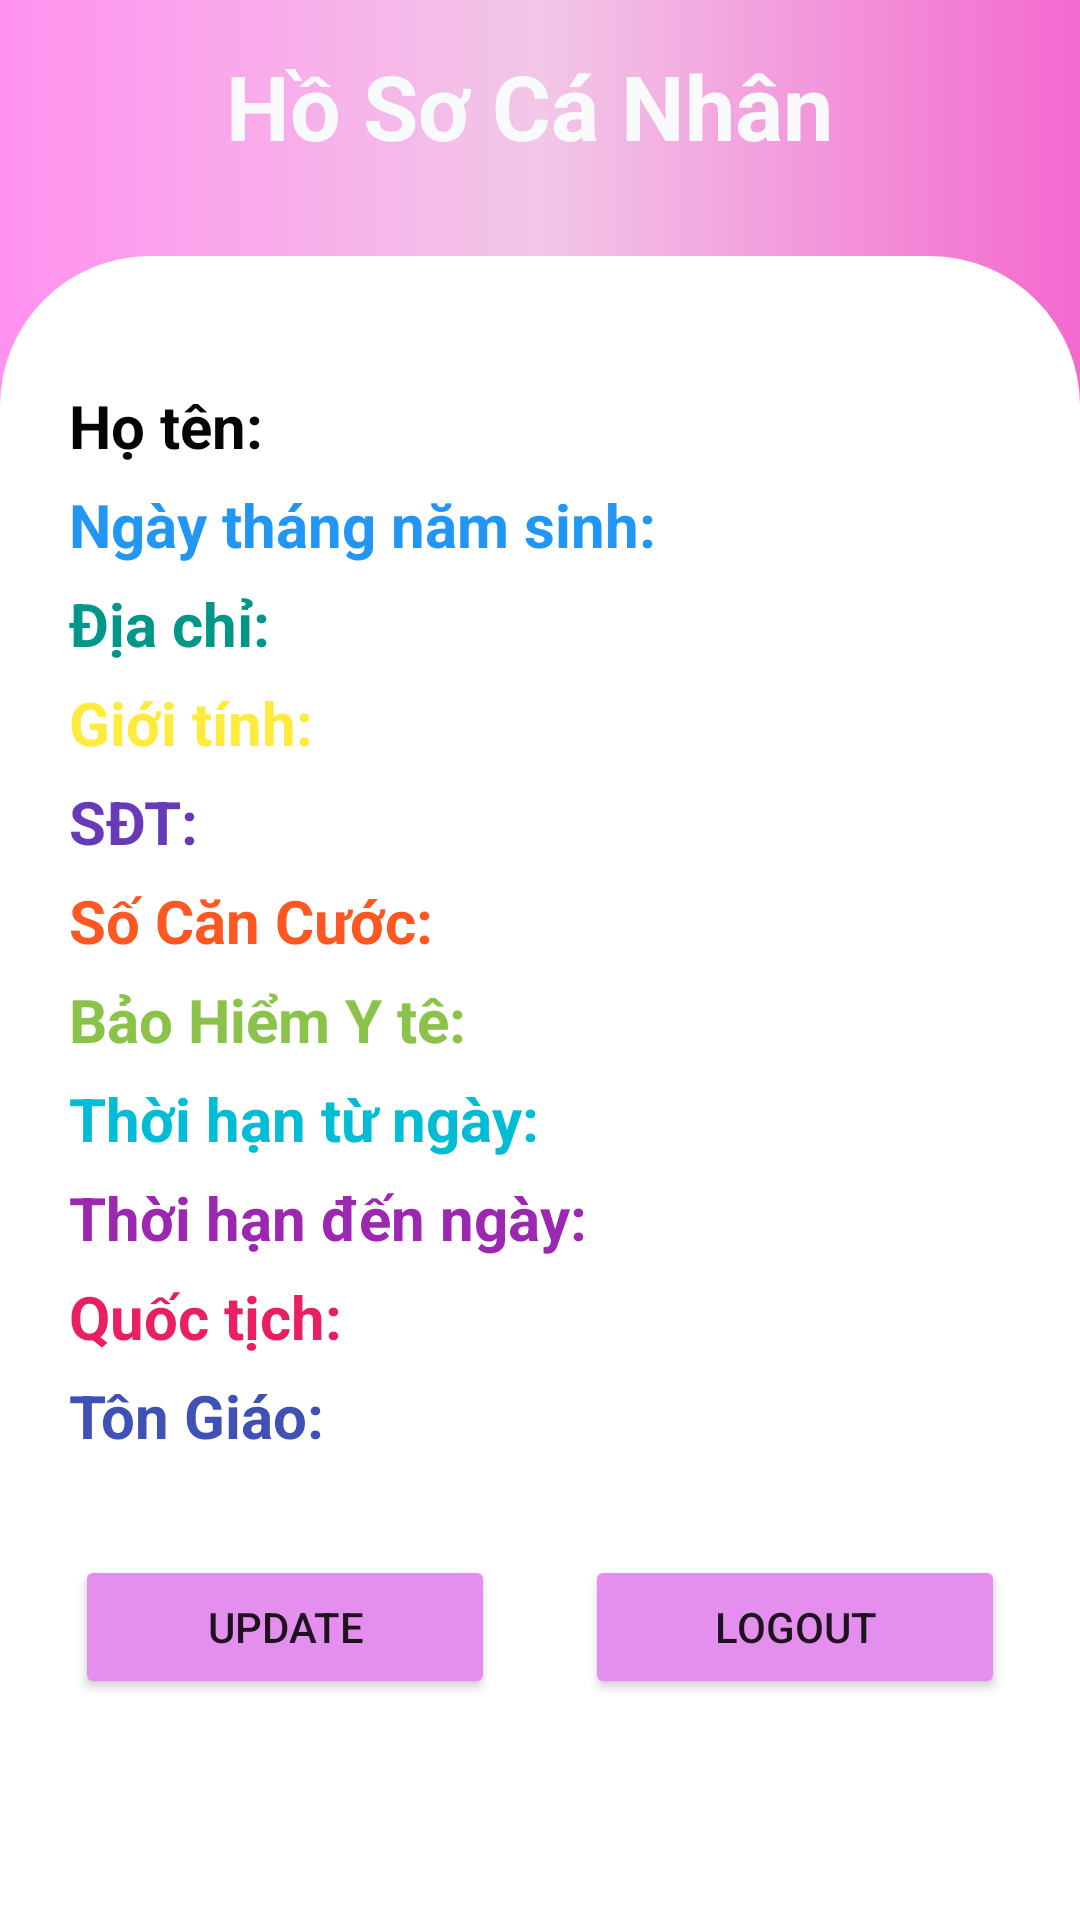

This screen was rendered from an Android layout file. Write that file and the resources it references.
<!-- AndroidManifest.xml: application theme Theme.SOSKDIENTU -->
<!-- res/layout/fragment_ho_so_ca_nhan.xml -->
<?xml version="1.0" encoding="utf-8"?>
<LinearLayout xmlns:android="http://schemas.android.com/apk/res/android"
    xmlns:tools="http://schemas.android.com/tools"
    android:layout_width="match_parent"
    android:layout_height="match_parent"
    android:background="@drawable/background_layout"
    android:orientation="vertical"
    tools:context=".fragment.HoSoCaNhanFragment">
    <TextView
        android:layout_width="match_parent"
        android:layout_height="wrap_content"

        android:gravity="center"
        android:text="Hồ Sơ Cá Nhân "
        android:textColor="#F9FAFB"
        android:textSize="30dp"
        android:layout_marginTop="15dp"
        android:textStyle="bold" />
<LinearLayout
    android:layout_width="match_parent"
    android:layout_height="666dp"
    android:orientation="vertical"
    android:background="@drawable/bogoclayout"
    android:layout_marginTop="30dp"
>
    <TextView
        android:id="@+id/tv_hoten1"
        android:layout_marginLeft="20dp"
        android:layout_marginTop="40dp"
        android:text="Họ tên:"
        android:layout_below="@+id/tv_maTV"
        android:textColor="#050505"
        android:textStyle="bold"
        android:padding="3dp"
        android:textSize="20sp"
        android:layout_width="wrap_content"
        android:layout_height="wrap_content"/>
    <TextView
        android:id="@+id/tv_namsinh1"
        android:text="Ngày tháng năm sinh:"
        android:layout_marginLeft="20dp"
        android:layout_below="@+id/tv_hotenTV"
        android:textColor="#2196F3"
        android:textStyle="bold"
        android:padding="3dp"
        android:textSize="20sp"
        android:layout_width="wrap_content"
        android:layout_height="wrap_content"/>
    <TextView
        android:id="@+id/tv_diachi1"
        android:text="Địa chỉ:"
        android:layout_marginLeft="20dp"
        android:layout_below="@+id/tv_namsinh"
        android:textColor="#009688"
        android:textStyle="bold"
        android:padding="3dp"
        android:textSize="20sp"
        android:layout_width="wrap_content"
        android:layout_height="wrap_content"/>
    <TextView
        android:id="@+id/tv_gioitinh1"
        android:text="Giới tính:"
        android:layout_below="@+id/tv_diachi"
        android:textColor="#FFEB3B"
        android:textStyle="bold"
        android:layout_marginLeft="20dp"
        android:padding="3dp"
        android:textSize="20sp"
        android:layout_width="wrap_content"
        android:layout_height="wrap_content"/>
    <TextView
        android:id="@+id/tv_sodienthoai1"
        android:text="SĐT:"
        android:layout_below="@+id/tv_gioitinh"
        android:textColor="#673AB7"
        android:layout_marginLeft="20dp"
        android:textStyle="bold"
        android:padding="3dp"
        android:textSize="20sp"
        android:layout_width="wrap_content"
        android:layout_height="wrap_content"/>
    <TextView
        android:id="@+id/tv_socancuoc1"
        android:text="Số Căn Cước:"
        android:layout_below="@+id/tv_sodienthoai"
        android:textColor="#FF5722"
        android:textStyle="bold"
        android:layout_marginLeft="20dp"
        android:padding="3dp"
        android:textSize="20sp"
        android:layout_width="wrap_content"
        android:layout_height="wrap_content"/>
    <TextView
        android:id="@+id/tv_sobaohiemyte1"
        android:text="Bảo Hiểm Y tê:"
        android:layout_below="@+id/tv_socancuoc"
        android:textColor="#8BC34A"
        android:layout_marginLeft="20dp"
        android:textStyle="bold"
        android:padding="3dp"
        android:textSize="20sp"
        android:layout_width="wrap_content"
        android:layout_height="wrap_content"/>
    <TextView
        android:id="@+id/tv_thoihantu1"
        android:text="Thời hạn từ ngày:"
        android:layout_below="@+id/tv_sobaohiemyte"
        android:textColor="#00BCD4"
        android:textStyle="bold"
        android:padding="3dp"
        android:textSize="20sp"
        android:layout_marginLeft="20dp"
        android:layout_width="wrap_content"
        android:layout_height="wrap_content"/>
    <TextView
        android:id="@+id/tv_thoihanden1"
        android:text="Thời hạn đến ngày:"
        android:textColor="#9C27B0"
        android:textStyle="bold"
        android:layout_marginLeft="20dp"
        android:padding="3dp"
        android:textSize="20sp"
        android:layout_width="wrap_content"
        android:layout_below="@+id/tv_thoihantu"
        android:layout_height="wrap_content"/>
    <TextView
        android:id="@+id/tv_quoctich1"
        android:text="Quốc tịch:"
        android:textColor="#E91E63"
        android:textStyle="bold"
        android:layout_marginLeft="20dp"
        android:padding="3dp"
        android:textSize="20sp"
        android:layout_below="@+id/tv_thoihanden"
        android:layout_width="wrap_content"
        android:layout_height="wrap_content"/>
    <TextView
        android:id="@+id/tv_tongiao1"
        android:text="Tôn Giáo:"
        android:textColor="#3F51B5"
        android:textStyle="bold"
        android:padding="3dp"
        android:layout_marginLeft="20dp"
        android:textSize="20sp"
        android:layout_below="@+id/tv_quoctich"
        android:layout_width="wrap_content"
        android:layout_height="wrap_content"/>
    <LinearLayout
        android:layout_marginTop="30dp"
        android:layout_width="wrap_content"
        android:layout_height="wrap_content"
        android:orientation="horizontal"
        android:layout_gravity="center"
       >
        <Button
            android:layout_width="140dp"
            android:layout_height="wrap_content"


            android:backgroundTint="#E48EED"
            android:drawableLeft="@drawable/ic_baseline_save_24"
            android:text="update"
            android:id="@+id/btnupdate"/>
        <Button
            android:layout_width="140dp"
            android:layout_height="wrap_content"
           android:layout_marginLeft="30dp"

            android:backgroundTint="#E48EED"
            android:drawableLeft="@drawable/ic_baseline_cancel_24"
            android:text="Logout"
            android:id="@+id/btnlogout"/>
    </LinearLayout>
</LinearLayout>









</LinearLayout>
<!-- resources referenced by this layout -->
<resources>
  <!-- drawable background_layout (drawable) -->
  <?xml version="1.0" encoding="utf-8"?>
  <shape xmlns:android="http://schemas.android.com/apk/res/android">
  
      <gradient
      android:startColor="#FF91EF"
      android:centerColor="#F2C7E7"
      android:endColor="#F369CF"></gradient>
  </shape>
  <!-- drawable bogoclayout (drawable) -->
  <?xml version="1.0" encoding="utf-8"?>
  <shape xmlns:android="http://schemas.android.com/apk/res/android"
      android:shape="rectangle">
      <corners android:radius="50dp"
          />
      <solid android:color="#ffffff"/>
  
  </shape>
  <style name="Theme.SOSKDIENTU" parent="Theme.MaterialComponents.DayNight.NoActionBar">
          
          <item name="colorPrimary">@color/purple_500</item>
          <item name="colorPrimaryVariant">@color/purple_700</item>
          <item name="colorOnPrimary">@color/white</item>
          
          <item name="colorSecondary">@color/teal_200</item>
          <item name="colorSecondaryVariant">@color/teal_700</item>
          <item name="colorOnSecondary">@color/black</item>
          
          <item name="android:statusBarColor" tools:targetApi="l">?attr/colorPrimaryVariant</item>
          
      </style>
  <!-- not gathered from this repository: default colours our renderer supplied (Android Studio template values) -->
  <color name="purple_500">#FF6200EE</color>
  <color name="purple_700">#FF3700B3</color>
  <color name="teal_200">#FF03DAC5</color>
  <color name="teal_700">#FF018786</color>
  <color name="black">#FF000000</color>
  <color name="white">#FFFFFFFF</color>
</resources>
